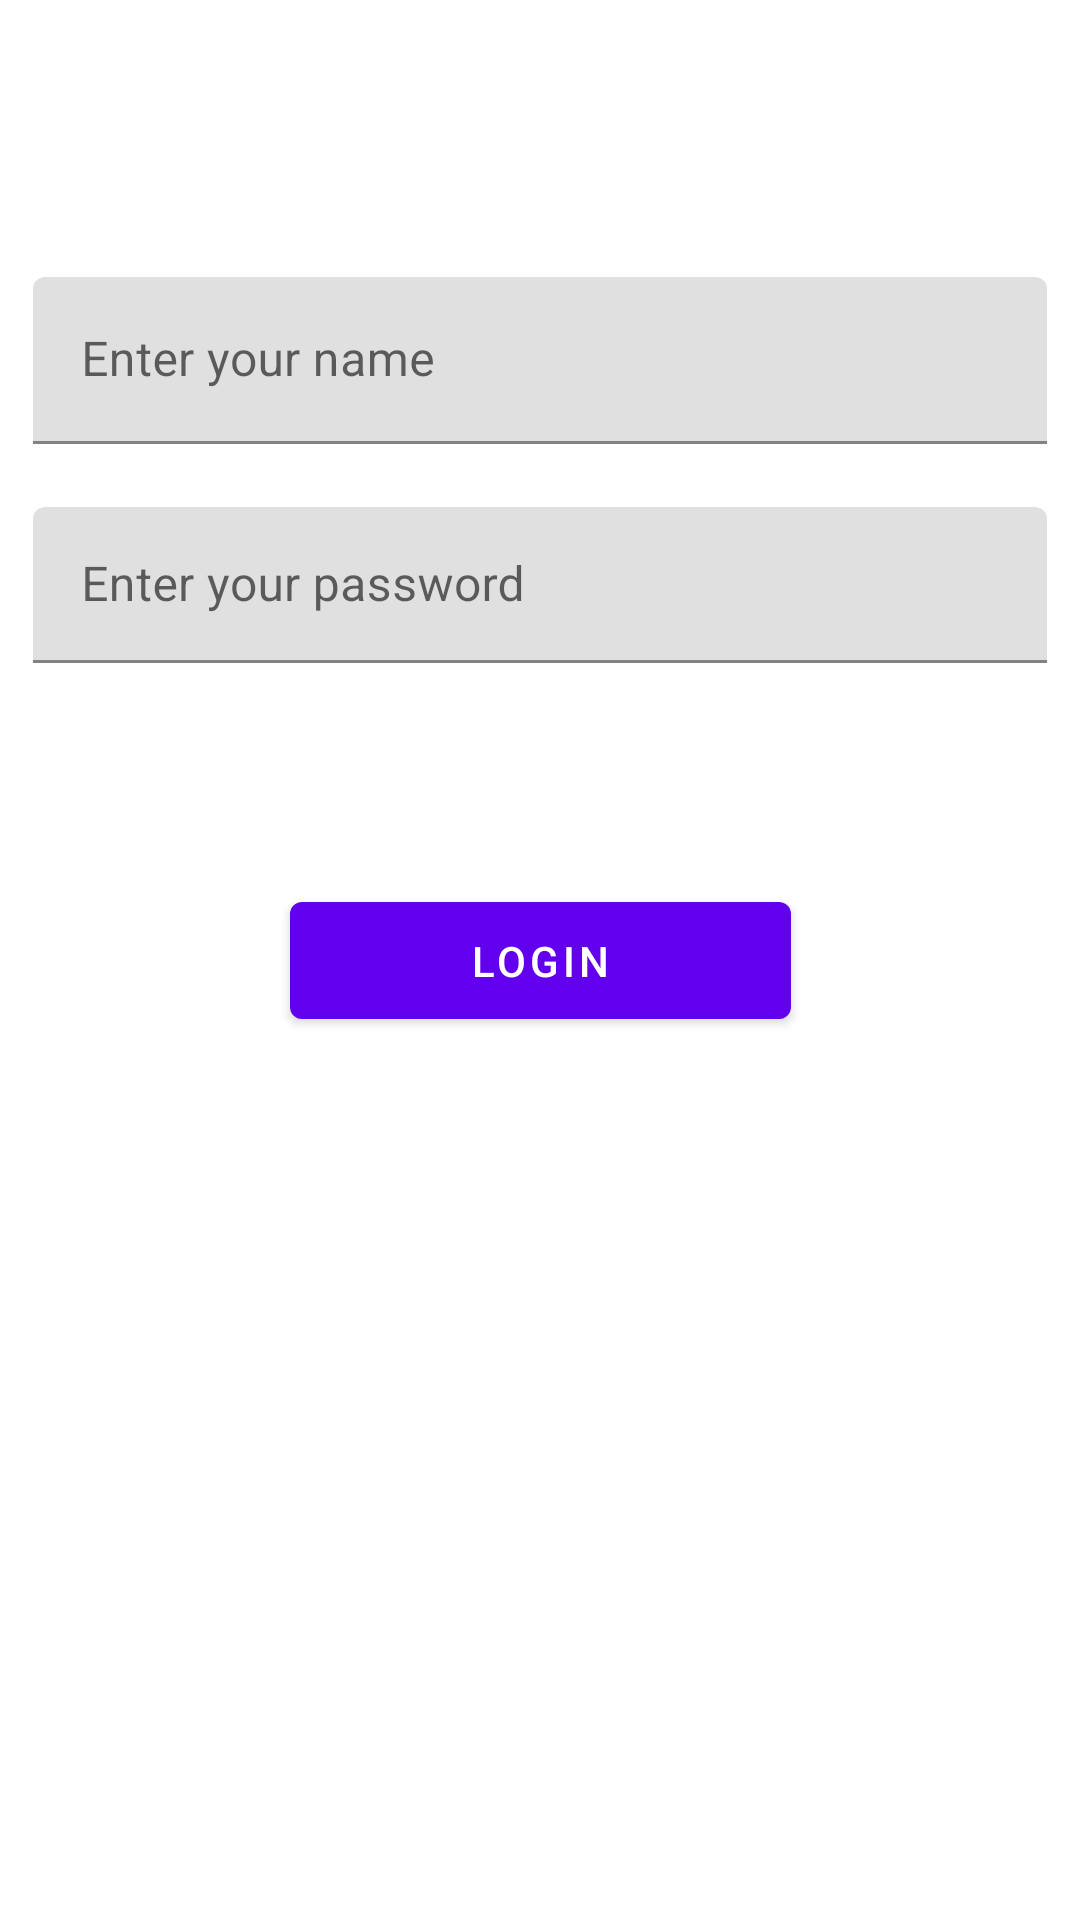

This screen was rendered from an Android layout file. Write that file and the resources it references.
<!-- AndroidManifest.xml: application theme Theme.KotlinLesson -->
<!-- res/layout/fragment_login.xml -->
<?xml version="1.0" encoding="utf-8"?>
<androidx.constraintlayout.widget.ConstraintLayout
    xmlns:android="http://schemas.android.com/apk/res/android"
    xmlns:app="http://schemas.android.com/apk/res-auto"
    xmlns:tools="http://schemas.android.com/tools"
    android:layout_width="match_parent"
    android:layout_height="match_parent"
    tools:context=".presentation.view.auth.LoginFragment"
    >

    <com.google.android.material.button.MaterialButton
        android:id="@+id/btnLogin"
        android:layout_width="167dp"
        android:layout_height="51dp"
        android:text="@string/login"
        app:layout_constraintBottom_toBottomOf="parent"
        app:layout_constraintEnd_toEndOf="parent"
        app:layout_constraintStart_toStartOf="parent"
        app:layout_constraintTop_toTopOf="parent"
        />

    <com.google.android.material.textfield.TextInputLayout
        android:id="@+id/textInputLayout"
        android:layout_width="338dp"
        android:layout_height="59dp"
        android:layout_marginBottom="400dp"
        android:gravity="center"
        android:hint="@string/enter_your_name"
        android:background="@drawable/edittext_stroke_background"
        app:layout_constraintBottom_toBottomOf="parent"
        app:layout_constraintEnd_toEndOf="parent"
        app:layout_constraintStart_toStartOf="parent"
        app:layout_constraintTop_toTopOf="parent"
        tools:ignore="MissingConstraints">

        <com.google.android.material.textfield.TextInputEditText
            android:id="@+id/etTextName"
            android:layout_width="match_parent"
            android:layout_height="wrap_content"
            android:background="@drawable/edittext_stroke_background"
            tools:ignore="TouchTargetSizeCheck"
            />
    </com.google.android.material.textfield.TextInputLayout>

    <com.google.android.material.textfield.TextInputLayout
        android:id="@+id/textInputLayout2"
        android:layout_width="338dp"
        android:layout_height="52dp"
        android:layout_marginBottom="250dp"
        android:hint="@string/enter_your_password"
        app:layout_constraintBottom_toBottomOf="parent"
        app:layout_constraintEnd_toEndOf="parent"
        android:background="@drawable/edittext_stroke_background"
        android:backgroundTint="@color/white"
        app:layout_constraintStart_toStartOf="parent"
        app:layout_constraintTop_toTopOf="parent"
        tools:ignore="MissingConstraints">

        <com.google.android.material.textfield.TextInputEditText
            android:id="@+id/etTextPassword"
            android:layout_width="match_parent"
            android:layout_height="wrap_content"
            tools:ignore="TouchTargetSizeCheck"
            android:background="@drawable/edittext_stroke_background"
            tools:layout_editor_absoluteX="20dp"
            tools:layout_editor_absoluteY="52dp" />
    </com.google.android.material.textfield.TextInputLayout>

    <TextView
        android:id="@+id/tv_userPassword"
        android:layout_width="159dp"
        android:layout_height="109dp"
        android:gravity="center"
        android:textSize="30sp"
        app:layout_constraintBottom_toBottomOf="parent"
        app:layout_constraintEnd_toEndOf="parent"
        app:layout_constraintHorizontal_bias="0.498"
        app:layout_constraintStart_toStartOf="parent"
        app:layout_constraintTop_toBottomOf="@+id/btnLogin"
        app:layout_constraintVertical_bias="0.241" />




</androidx.constraintlayout.widget.ConstraintLayout>
<!-- resources referenced by this layout -->
<resources>
  <color name="white">#FFFFFFFF</color>
  <string name="enter_your_name">Enter your name</string>
  <string name="enter_your_password">Enter your password</string>
  <string name="login">login</string>
  <style name="Theme.KotlinLesson" parent="Theme.MaterialComponents.DayNight.DarkActionBar">
          
          <item name="colorPrimary">@color/purple_500</item>
          <item name="colorPrimaryVariant">@color/purple_700</item>
          <item name="colorOnPrimary">@color/white</item>
          
          <item name="colorSecondary">@color/teal_200</item>
          <item name="colorSecondaryVariant">@color/teal_700</item>
          <item name="colorOnSecondary">@color/black</item>
          
          <item name="android:statusBarColor">?attr/colorPrimaryVariant</item>
          
      </style>
  <color name="purple_500">#FF6200EE</color>
  <color name="purple_700">#FF3700B3</color>
  <color name="teal_200">#FF03DAC5</color>
  <color name="teal_700">#FF018786</color>
  <color name="black">#FF000000</color>
</resources>
